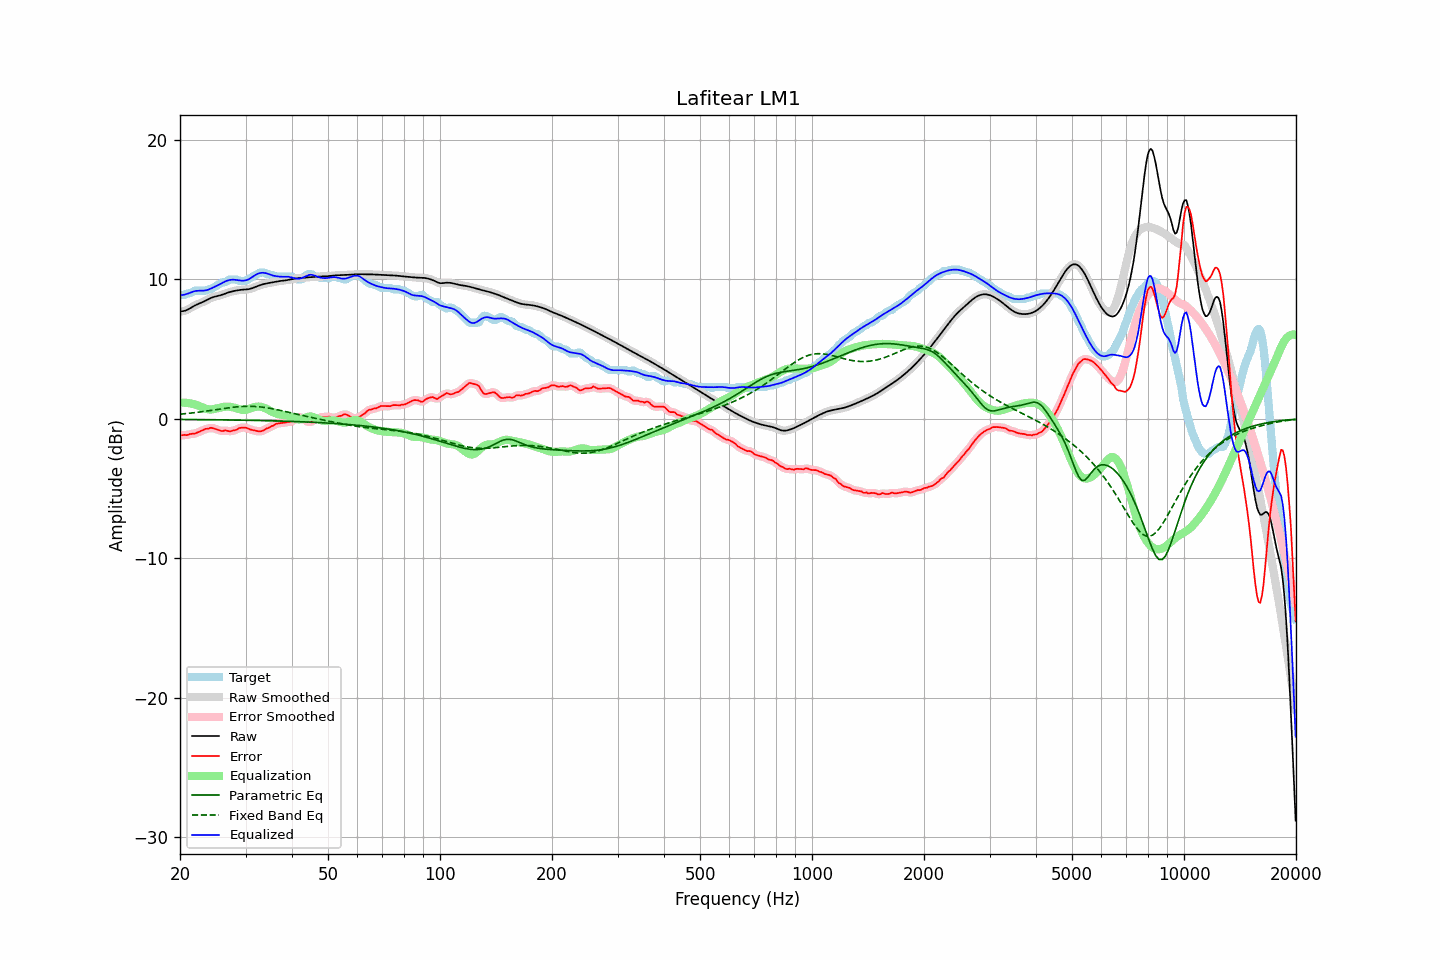

Source data for this figure (header and first rows):
frequency, raw, error, smoothed, error_smoothed, equalization, parametric_eq, fixed_band_eq, equalized_raw, equalized_smoothed, target
20.00, 7.70, -1.15, 7.70, -1.16, 1.16, -0.04, 0.33, 8.86, 8.86, 8.86
20.20, 7.71, -1.18, 7.71, -1.17, 1.16, -0.04, 0.35, 8.87, 8.87, 8.89
20.40, 7.73, -1.16, 7.72, -1.17, 1.16, -0.04, 0.36, 8.89, 8.89, 8.89
20.61, 7.75, -1.14, 7.75, -1.17, 1.16, -0.05, 0.37, 8.91, 8.91, 8.89
20.81, 7.79, -1.17, 7.79, -1.15, 1.15, -0.05, 0.38, 8.94, 8.94, 8.96
21.02, 7.85, -1.14, 7.85, -1.13, 1.14, -0.05, 0.39, 8.98, 8.98, 8.99
21.23, 7.91, -1.09, 7.91, -1.10, 1.12, -0.05, 0.40, 9.03, 9.03, 9.00
21.44, 7.98, -1.07, 7.98, -1.08, 1.10, -0.05, 0.42, 9.07, 9.07, 9.05
21.66, 8.05, -1.06, 8.04, -1.07, 1.07, -0.05, 0.43, 9.12, 9.11, 9.11
21.87, 8.11, -1.07, 8.11, -1.05, 1.04, -0.05, 0.44, 9.15, 9.15, 9.18
22.09, 8.17, -1.02, 8.17, -1.02, 1.00, -0.05, 0.46, 9.17, 9.17, 9.19
22.31, 8.22, -0.97, 8.22, -0.98, 0.96, -0.05, 0.47, 9.18, 9.18, 9.19
22.54, 8.27, -0.92, 8.27, -0.92, 0.92, -0.05, 0.49, 9.19, 9.19, 9.19
22.76, 8.32, -0.87, 8.32, -0.87, 0.87, -0.06, 0.50, 9.19, 9.19, 9.19
22.99, 8.36, -0.83, 8.37, -0.82, 0.82, -0.06, 0.52, 9.19, 9.19, 9.19
23.22, 8.42, -0.77, 8.42, -0.77, 0.78, -0.06, 0.53, 9.19, 9.20, 9.19
23.45, 8.48, -0.71, 8.48, -0.73, 0.73, -0.06, 0.55, 9.21, 9.21, 9.19
23.69, 8.54, -0.71, 8.54, -0.70, 0.70, -0.06, 0.57, 9.24, 9.24, 9.25
23.92, 8.60, -0.69, 8.60, -0.67, 0.68, -0.06, 0.58, 9.28, 9.28, 9.29
24.16, 8.65, -0.64, 8.65, -0.66, 0.67, -0.06, 0.60, 9.33, 9.33, 9.29
24.40, 8.70, -0.66, 8.70, -0.66, 0.68, -0.06, 0.62, 9.38, 9.38, 9.36
24.65, 8.74, -0.69, 8.74, -0.68, 0.70, -0.07, 0.63, 9.44, 9.44, 9.43
24.89, 8.77, -0.72, 8.77, -0.72, 0.73, -0.07, 0.65, 9.50, 9.50, 9.49
25.14, 8.80, -0.75, 8.80, -0.76, 0.75, -0.07, 0.67, 9.55, 9.55, 9.55
25.39, 8.82, -0.80, 8.83, -0.80, 0.78, -0.07, 0.69, 9.61, 9.61, 9.62
25.65, 8.85, -0.85, 8.86, -0.84, 0.81, -0.07, 0.70, 9.67, 9.67, 9.70
25.91, 8.89, -0.88, 8.89, -0.86, 0.84, -0.07, 0.72, 9.73, 9.73, 9.77
26.16, 8.93, -0.86, 8.93, -0.86, 0.86, -0.07, 0.74, 9.79, 9.79, 9.79
26.43, 8.97, -0.82, 8.97, -0.85, 0.87, -0.08, 0.75, 9.84, 9.84, 9.80
26.69, 9.01, -0.85, 9.01, -0.85, 0.88, -0.08, 0.77, 9.89, 9.89, 9.86
26.96, 9.06, -0.87, 9.05, -0.87, 0.88, -0.08, 0.79, 9.93, 9.93, 9.93
27.23, 9.09, -0.90, 9.09, -0.88, 0.87, -0.08, 0.80, 9.96, 9.96, 9.99
27.50, 9.12, -0.87, 9.12, -0.87, 0.85, -0.08, 0.82, 9.97, 9.97, 9.99
27.77, 9.15, -0.84, 9.15, -0.85, 0.83, -0.08, 0.83, 9.98, 9.98, 9.99
28.05, 9.18, -0.81, 9.18, -0.82, 0.80, -0.09, 0.84, 9.97, 9.97, 9.99
28.33, 9.20, -0.79, 9.20, -0.77, 0.76, -0.09, 0.86, 9.96, 9.96, 9.99
28.62, 9.22, -0.72, 9.22, -0.72, 0.72, -0.09, 0.87, 9.94, 9.94, 9.94
28.90, 9.24, -0.65, 9.24, -0.67, 0.69, -0.09, 0.88, 9.92, 9.92, 9.89
29.19, 9.25, -0.64, 9.25, -0.64, 0.66, -0.09, 0.88, 9.91, 9.91, 9.89
29.48, 9.26, -0.63, 9.26, -0.62, 0.65, -0.10, 0.89, 9.91, 9.91, 9.89
29.78, 9.27, -0.62, 9.27, -0.62, 0.65, -0.10, 0.90, 9.91, 9.91, 9.89
30.08, 9.28, -0.63, 9.28, -0.64, 0.66, -0.10, 0.90, 9.93, 9.93, 9.90
30.38, 9.29, -0.68, 9.29, -0.68, 0.68, -0.10, 0.90, 9.97, 9.97, 9.97
30.68, 9.31, -0.73, 9.31, -0.72, 0.72, -0.10, 0.90, 10.02, 10.02, 10.03
30.99, 9.33, -0.77, 9.33, -0.77, 0.75, -0.11, 0.90, 10.09, 10.09, 10.11
31.30, 9.37, -0.80, 9.37, -0.80, 0.80, -0.11, 0.90, 10.17, 10.17, 10.17
31.61, 9.41, -0.83, 9.41, -0.83, 0.83, -0.11, 0.89, 10.25, 10.25, 10.24
31.93, 9.46, -0.86, 9.46, -0.86, 0.86, -0.11, 0.89, 10.32, 10.32, 10.32
32.24, 9.50, -0.87, 9.50, -0.88, 0.88, -0.12, 0.88, 10.38, 10.38, 10.38
32.57, 9.55, -0.89, 9.55, -0.89, 0.88, -0.12, 0.87, 10.43, 10.43, 10.44
32.89, 9.59, -0.90, 9.59, -0.89, 0.87, -0.12, 0.86, 10.46, 10.46, 10.49
33.22, 9.63, -0.86, 9.63, -0.87, 0.85, -0.12, 0.84, 10.47, 10.47, 10.49
33.55, 9.66, -0.83, 9.66, -0.82, 0.81, -0.13, 0.83, 10.47, 10.47, 10.49
33.89, 9.69, -0.76, 9.69, -0.76, 0.77, -0.13, 0.81, 10.45, 10.45, 10.45
34.23, 9.71, -0.68, 9.71, -0.70, 0.71, -0.13, 0.79, 10.42, 10.42, 10.39
34.57, 9.73, -0.66, 9.73, -0.64, 0.65, -0.13, 0.78, 10.38, 10.38, 10.39
34.92, 9.76, -0.59, 9.76, -0.59, 0.59, -0.14, 0.76, 10.34, 10.34, 10.35
35.27, 9.78, -0.51, 9.78, -0.54, 0.52, -0.14, 0.73, 10.30, 10.30, 10.29
35.62, 9.80, -0.49, 9.80, -0.47, 0.47, -0.14, 0.71, 10.27, 10.27, 10.29
35.97, 9.82, -0.41, 9.82, -0.41, 0.42, -0.15, 0.69, 10.24, 10.24, 10.23
... 635 more rows
